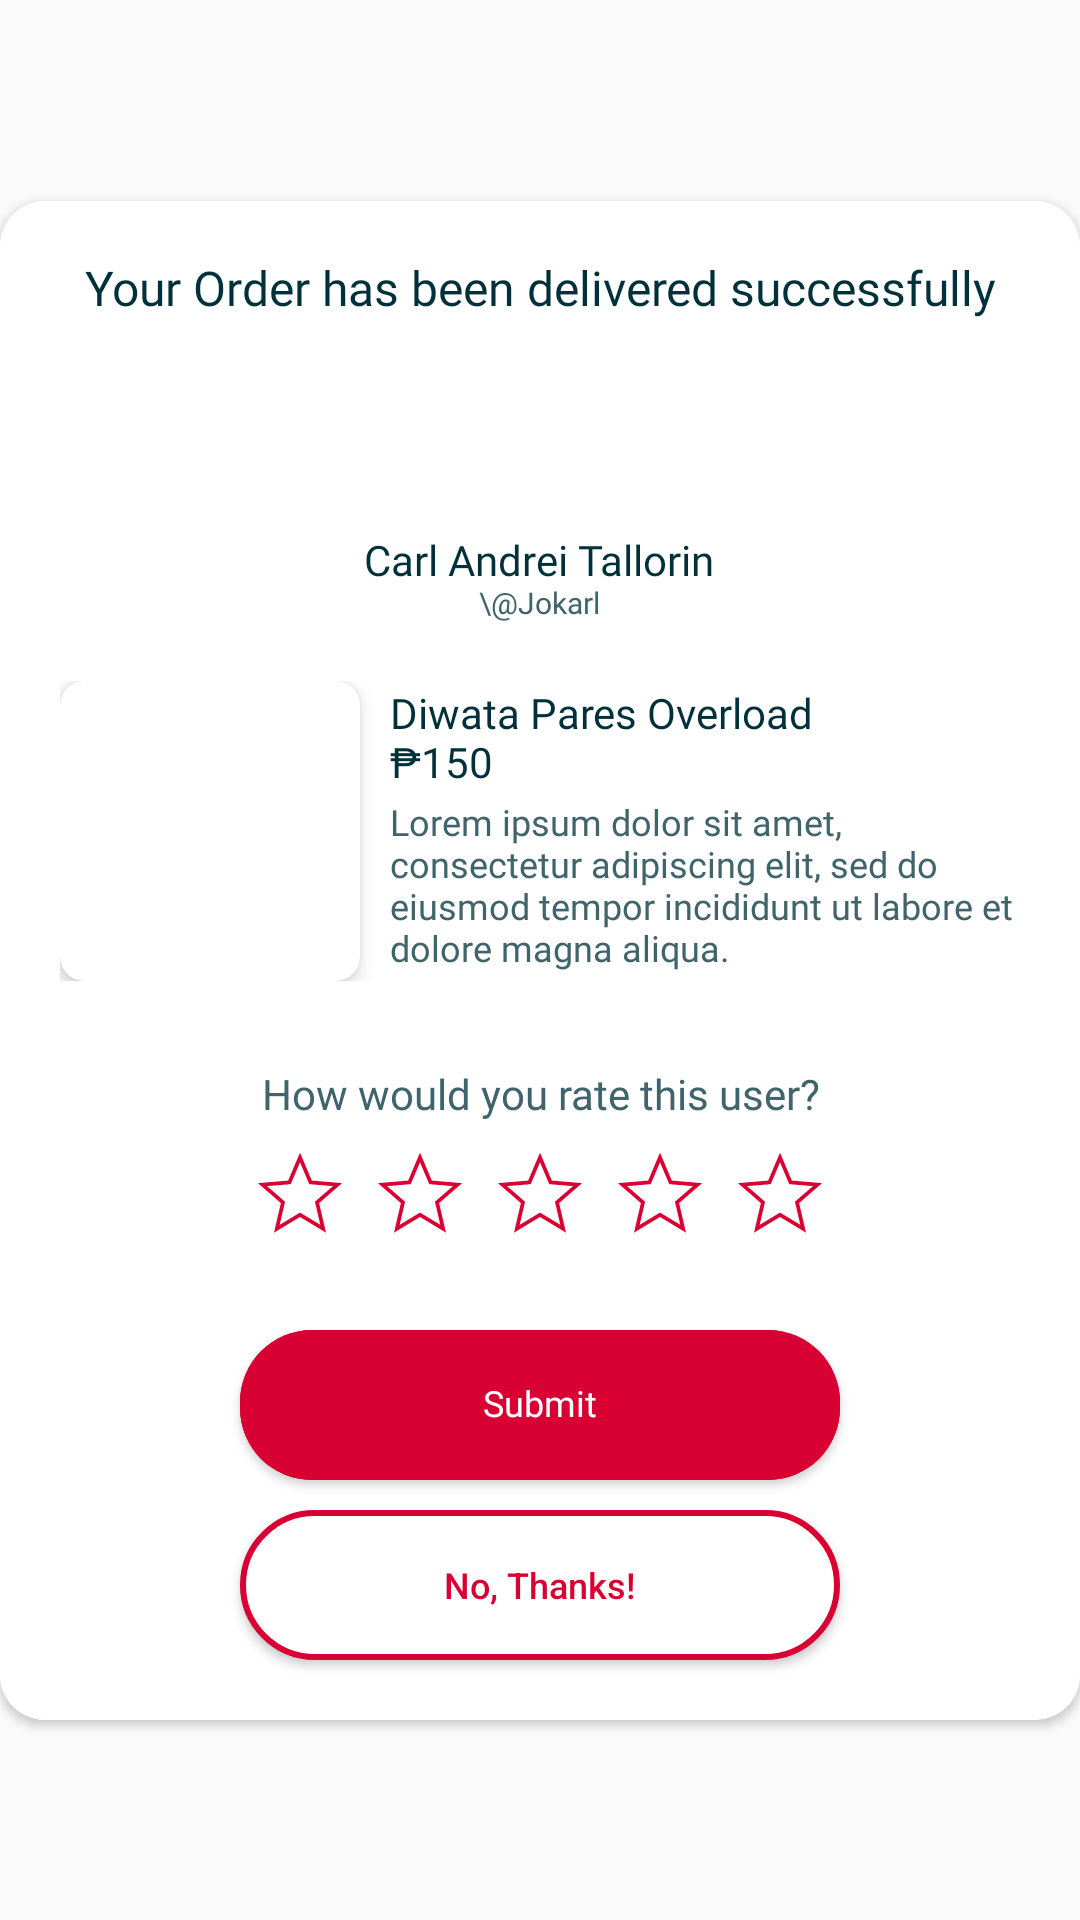

Reconstruct the res/layout file that produces this screen, plus the resources it refers to.
<!-- AndroidManifest.xml: application theme Theme.Pasabuy -->
<!-- res/layout/rate_user_popup.xml -->
<?xml version="1.0" encoding="utf-8"?>
<androidx.constraintlayout.widget.ConstraintLayout xmlns:android="http://schemas.android.com/apk/res/android"
    xmlns:app="http://schemas.android.com/apk/res-auto"
    xmlns:tools="http://schemas.android.com/tools"
    android:layout_width="match_parent"
    android:layout_height="match_parent"
    android:layout_marginStart="30dp"
    android:layout_marginEnd="30dp">

    <androidx.cardview.widget.CardView
        android:id="@+id/rate_user_popup"
        android:layout_width="wrap_content"
        android:layout_height="wrap_content"
        android:layout_gravity="center"
        app:cardCornerRadius="15dp"
        app:cardElevation="2dp"
        app:layout_constraintBottom_toBottomOf="parent"
        app:layout_constraintEnd_toEndOf="parent"
        app:layout_constraintStart_toStartOf="parent"
        app:layout_constraintTop_toTopOf="parent">

        <LinearLayout
            android:layout_width="wrap_content"
            android:layout_height="wrap_content"
            android:background="@android:color/white"
            android:gravity="center"
            android:orientation="vertical">

            <TextView
                android:id="@+id/textView3"
                android:layout_width="match_parent"
                android:layout_height="wrap_content"
                android:layout_marginStart="20dp"
                android:layout_marginTop="20dp"
                android:layout_marginEnd="20dp"
                android:fontFamily="@font/sd_pro_rounded_bold"
                android:gravity="center"
                android:includeFontPadding="false"
                android:text="Your Order has been delivered successfully"
                android:textColor="@color/cyan_1"
                android:textSize="16sp" />

            <LinearLayout
                android:layout_width="wrap_content"
                android:layout_height="match_parent"
                android:gravity="center"
                android:orientation="vertical"
                android:paddingStart="20dp"
                android:paddingTop="20dp"
                android:paddingEnd="20dp"
                android:paddingBottom="20dp">

                <ImageView
                    android:id="@+id/ownerOfPostProfilePicture"
                    android:layout_width="48dp"
                    android:layout_height="48dp"
                    android:scaleType="centerCrop"
                    android:src="@drawable/placeholder_profile" />

                <LinearLayout
                    android:layout_width="wrap_content"
                    android:layout_height="wrap_content"
                    android:layout_marginTop="5dp"
                    android:gravity="center"
                    android:orientation="vertical">

                    <TextView
                        android:id="@+id/ownerOfPostFullname"
                        android:layout_width="wrap_content"
                        android:layout_height="wrap_content"
                        android:fontFamily="@font/sd_pro_rounded_semibold"
                        android:includeFontPadding="false"
                        android:text="Carl Andrei Tallorin"
                        android:textColor="@color/cyan_1"
                        android:textSize="14sp" />

                    <TextView
                        android:id="@+id/ownerOfPostUsername"
                        android:layout_width="wrap_content"
                        android:layout_height="wrap_content"
                        android:fontFamily="@font/sd_pro_rounded_regular"
                        android:includeFontPadding="false"
                        android:text="\@Jokarl"
                        android:textColor="@color/cyan_2"
                        android:textSize="10sp" />
                </LinearLayout>

            </LinearLayout>

            <LinearLayout
                android:layout_width="wrap_content"
                android:layout_height="wrap_content"
                android:layout_marginStart="20dp"
                android:layout_marginEnd="20dp"
                android:layout_marginBottom="10dp"
                android:gravity="center"
                android:orientation="horizontal">
                <androidx.cardview.widget.CardView
                    android:layout_width="wrap_content"
                    android:layout_height="wrap_content"
                    android:layout_marginEnd="10dp"
                    app:cardCornerRadius="8dp"
                    app:cardElevation="4dp">

                    <ImageView
                        android:id="@+id/orderPostPicture"
                        android:layout_width="100dp"
                        android:layout_height="100dp"
                        android:scaleType="centerCrop"
                        android:src="@drawable/placeholder_product" />
                </androidx.cardview.widget.CardView>
                <LinearLayout
                    android:layout_width="wrap_content"
                    android:layout_height="wrap_content"
                    android:orientation="vertical">

                    <TextView
                        android:id="@+id/orderPostTitle"
                        android:layout_width="wrap_content"
                        android:layout_height="wrap_content"
                        android:fontFamily="@font/sd_pro_rounded_semibold"
                        android:includeFontPadding="false"
                        android:text="Diwata Pares Overload"
                        android:textColor="@color/cyan_1"
                        android:textSize="14sp" />

                    <TextView
                        android:id="@+id/orderPostPrice"
                        android:layout_width="wrap_content"
                        android:layout_height="wrap_content"
                        android:fontFamily="@font/sd_pro_rounded_regular"
                        android:includeFontPadding="false"
                        android:text="₱150"
                        android:textColor="@color/cyan_1"
                        android:textSize="14sp" />

                    <TextView
                        android:id="@+id/orderPostDescription"
                        android:layout_width="wrap_content"
                        android:layout_height="wrap_content"
                        android:layout_marginTop="5dp"
                        android:fontFamily="@font/sd_pro_rounded_regular"
                        android:includeFontPadding="false"
                        android:text="Lorem ipsum dolor sit amet, consectetur adipiscing elit, sed do eiusmod tempor incididunt ut labore et dolore magna aliqua."
                        android:textColor="@color/cyan_2"
                        android:textSize="12sp" />
                </LinearLayout>
            </LinearLayout>

            <TextView
                android:id="@+id/textView2"
                android:layout_width="wrap_content"
                android:layout_height="wrap_content"
                android:layout_marginTop="20dp"
                android:fontFamily="@font/sd_pro_rounded_semibold"
                android:gravity="center"
                android:includeFontPadding="false"
                android:text="How would you rate this user?"
                android:textColor="@color/cyan_2"
                android:textSize="14sp" />

            <LinearLayout
                android:layout_width="wrap_content"
                android:layout_height="match_parent"
                android:layout_marginTop="10dp"
                android:layout_marginBottom="30dp"
                android:gravity="center"
                android:orientation="horizontal">

                <ImageView
                    android:id="@+id/star_rating_1"
                    android:layout_width="30dp"
                    android:layout_height="30dp"
                    android:layout_marginEnd="10dp"
                    android:src="@drawable/non_filled_star" />

                <ImageView
                    android:id="@+id/star_rating_2"
                    android:layout_width="30dp"
                    android:layout_height="30dp"
                    android:layout_marginEnd="10dp"
                    android:src="@drawable/non_filled_star" />

                <ImageView
                    android:id="@+id/star_rating_3"
                    android:layout_width="30dp"
                    android:layout_height="30dp"
                    android:layout_marginEnd="10dp"
                    android:src="@drawable/non_filled_star" />

                <ImageView
                    android:id="@+id/star_rating_4"
                    android:layout_width="30dp"
                    android:layout_height="30dp"
                    android:layout_marginEnd="10dp"
                    android:src="@drawable/non_filled_star" />

                <ImageView
                    android:id="@+id/star_rating_5"
                    android:layout_width="30dp"
                    android:layout_height="30dp"
                    android:src="@drawable/non_filled_star" />
            </LinearLayout>

            <Button
                android:id="@+id/submit_user_rate"
                android:layout_width="200dp"
                android:layout_height="50dp"
                android:layout_gravity="center"
                android:layout_marginStart="50dp"
                android:layout_marginEnd="50dp"
                android:layout_marginBottom="10dp"
                android:background="@drawable/red_rounded_corner_button_background"
                android:fontFamily="@font/sd_pro_rounded_semibold"
                android:includeFontPadding="false"
                android:padding="10dp"
                android:text="Submit"
                android:textAllCaps="false"
                android:textColor="@android:color/white"
                android:textSize="12sp" />

            <Button
                android:id="@+id/decline_user_rate"
                android:layout_width="200dp"
                android:layout_height="50dp"
                android:layout_marginStart="50dp"
                android:layout_marginEnd="50dp"
                android:layout_marginBottom="20dp"
                android:background="@drawable/red_rounded_outline_background"
                android:text="No, Thanks!"
                android:textAllCaps="false"
                android:textColor="@color/red_1"
                android:textSize="12sp" />
        </LinearLayout>
    </androidx.cardview.widget.CardView>
</androidx.constraintlayout.widget.ConstraintLayout>
<!-- resources referenced by this layout -->
<resources>
  <color name="cyan_1">#003039</color>
  <color name="cyan_2">#40646B</color>
  <color name="red_1">#D80032</color>
  <!-- drawable non_filled_star (drawable) -->
  <vector xmlns:android="http://schemas.android.com/apk/res/android"
      android:width="30dp"
      android:height="30dp"
      android:viewportWidth="24"
      android:viewportHeight="24">
      <path
          android:fillColor="@color/white"
          android:strokeColor="@color/red_1"
          android:strokeWidth="1"
          android:pathData="M12,17.27L18.18,21l-1.64-7.03L22,9.24l-7.19-.61L12,2 9.19,8.63 2,9.24l5.46,4.73L5.82,21z"/>
  </vector>
  <!-- drawable red_rounded_corner_button_background (drawable) -->
  <?xml version="1.0" encoding="utf-8"?>
  <layer-list xmlns:android="http://schemas.android.com/apk/res/android">
      <item>
          <shape>
              <solid android:color="@color/red_1"/>
              <corners android:radius="24dp"/>
          </shape>
      </item>
      <item>
          <ripple android:color="?android:attr/colorControlHighlight">
              <item>
                  <shape>
                      <solid android:color="@color/red_1"/>
                      <corners android:radius="24dp"/>
                  </shape>
              </item>
          </ripple>
      </item>
  </layer-list>
  <!-- drawable red_rounded_outline_background (drawable) -->
  <?xml version="1.0" encoding="utf-8"?>
  <ripple xmlns:android="http://schemas.android.com/apk/res/android"
      android:color="?android:attr/colorControlHighlight">
      <item>
          <shape>
              <stroke
                  android:width="2dp"
                  android:color="@color/red_1" />
              <corners android:radius="24dp" />
              <solid android:color="@android:color/white" />
          </shape>
      </item>
  </ripple>
  <style name="Theme.Pasabuy" parent="Base.Theme.Pasabuy" />
  <color name="white">#FFFFFF</color>
  <style name="Base.Theme.Pasabuy" parent="Theme.AppCompat.Light.NoActionBar">
          
          <item name="colorPrimary">@color/cyan_1</item>
          <item name="colorPrimaryDark">@color/cyan_1</item>
          <item name="colorAccent">@color/cyan_1</item>
          <item name="android:statusBarColor">@color/red_1</item>
          <item name="android:navigationBarColor">@color/red_1</item>
      </style>
</resources>
